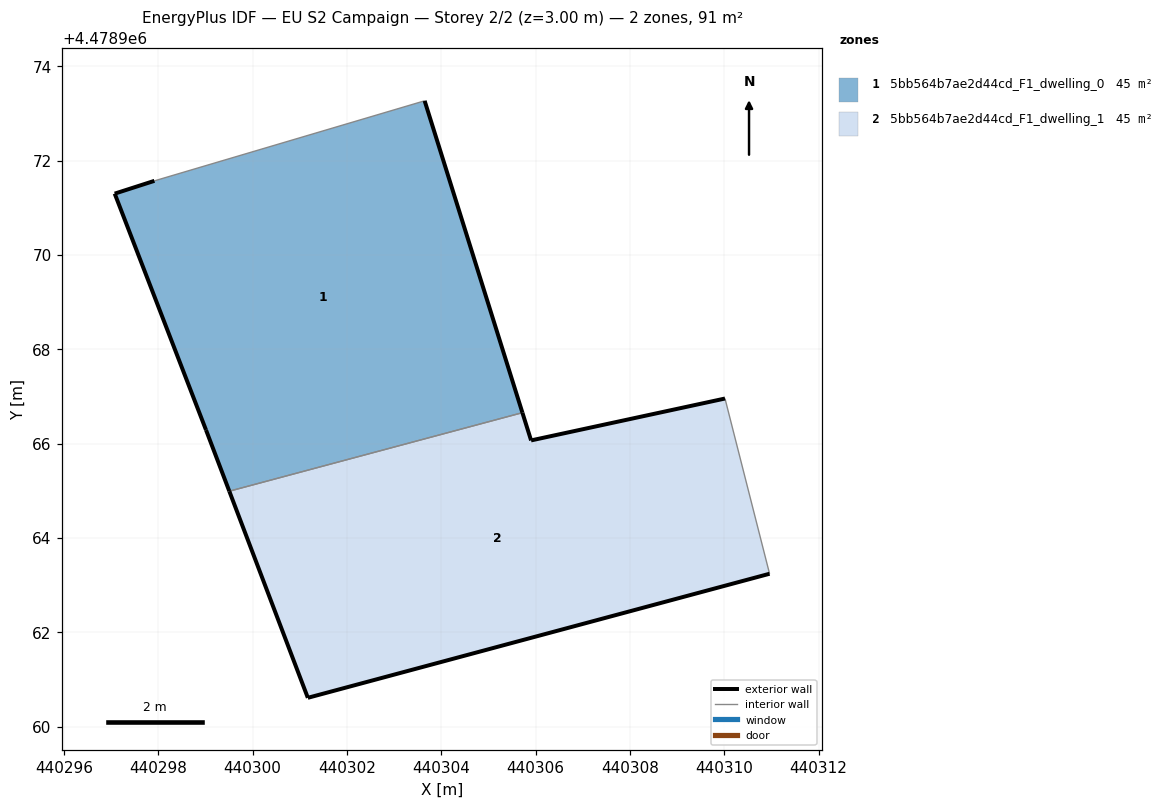
=== STOREY PLAN SPEC (per zone: floor XY polygon, exterior-wall plan segments, windows/doors) ===
zone 1: 5bb564b7ae2d44cd_F1_dwelling_0  (45.4 m²)
  floor: (440305.72, 4478966.66) (440303.65, 4478973.27) (440297.92, 4478971.57) (440297.08, 4478971.30) (440299.01, 4478966.29) (440299.51, 4478964.99)
  exterior wall: (440303.65, 4478973.27) – (440305.72, 4478966.66)  [6.9 m]
  exterior wall: (440299.51, 4478964.99) – (440299.01, 4478966.29)  [1.4 m]
  exterior wall: (440299.01, 4478966.29) – (440297.08, 4478971.30)  [5.4 m]
  exterior wall: (440297.08, 4478971.30) – (440297.92, 4478971.57)  [0.9 m]
  interior walls: 2
zone 2: 5bb564b7ae2d44cd_F1_dwelling_1  (45.4 m²)
  floor: (440310.96, 4478963.24) (440310.02, 4478966.96) (440305.90, 4478966.07) (440305.72, 4478966.66) (440299.51, 4478964.99) (440301.17, 4478960.61)
  exterior wall: (440310.96, 4478963.24) – (440301.17, 4478960.61)  [10.1 m]
  exterior wall: (440301.17, 4478960.61) – (440299.51, 4478964.99)  [4.7 m]
  exterior wall: (440305.72, 4478966.66) – (440305.91, 4478966.07)  [0.6 m]
  exterior wall: (440305.91, 4478966.07) – (440310.02, 4478966.96)  [4.2 m]
  interior walls: 2

=== DERIVED (storey summary) ===
Building: EU S2 Campaign
Storey: 2 of 2  (floor level z = 3.00 m)
Storey gross floor area: 90.9 m²
Zones on this storey: 2
  - 5bb564b7ae2d44cd_F1_dwelling_0: floor 45.4 m²; exterior wall 14.6 m (43.7 m²); WWR 0.0%
  - 5bb564b7ae2d44cd_F1_dwelling_1: floor 45.4 m²; exterior wall 19.6 m (58.9 m²); WWR 0.0%
Zone adjacency (shared interzone walls):
  - 5bb564b7ae2d44cd_F1_dwelling_0 ↔ 5bb564b7ae2d44cd_F1_dwelling_1